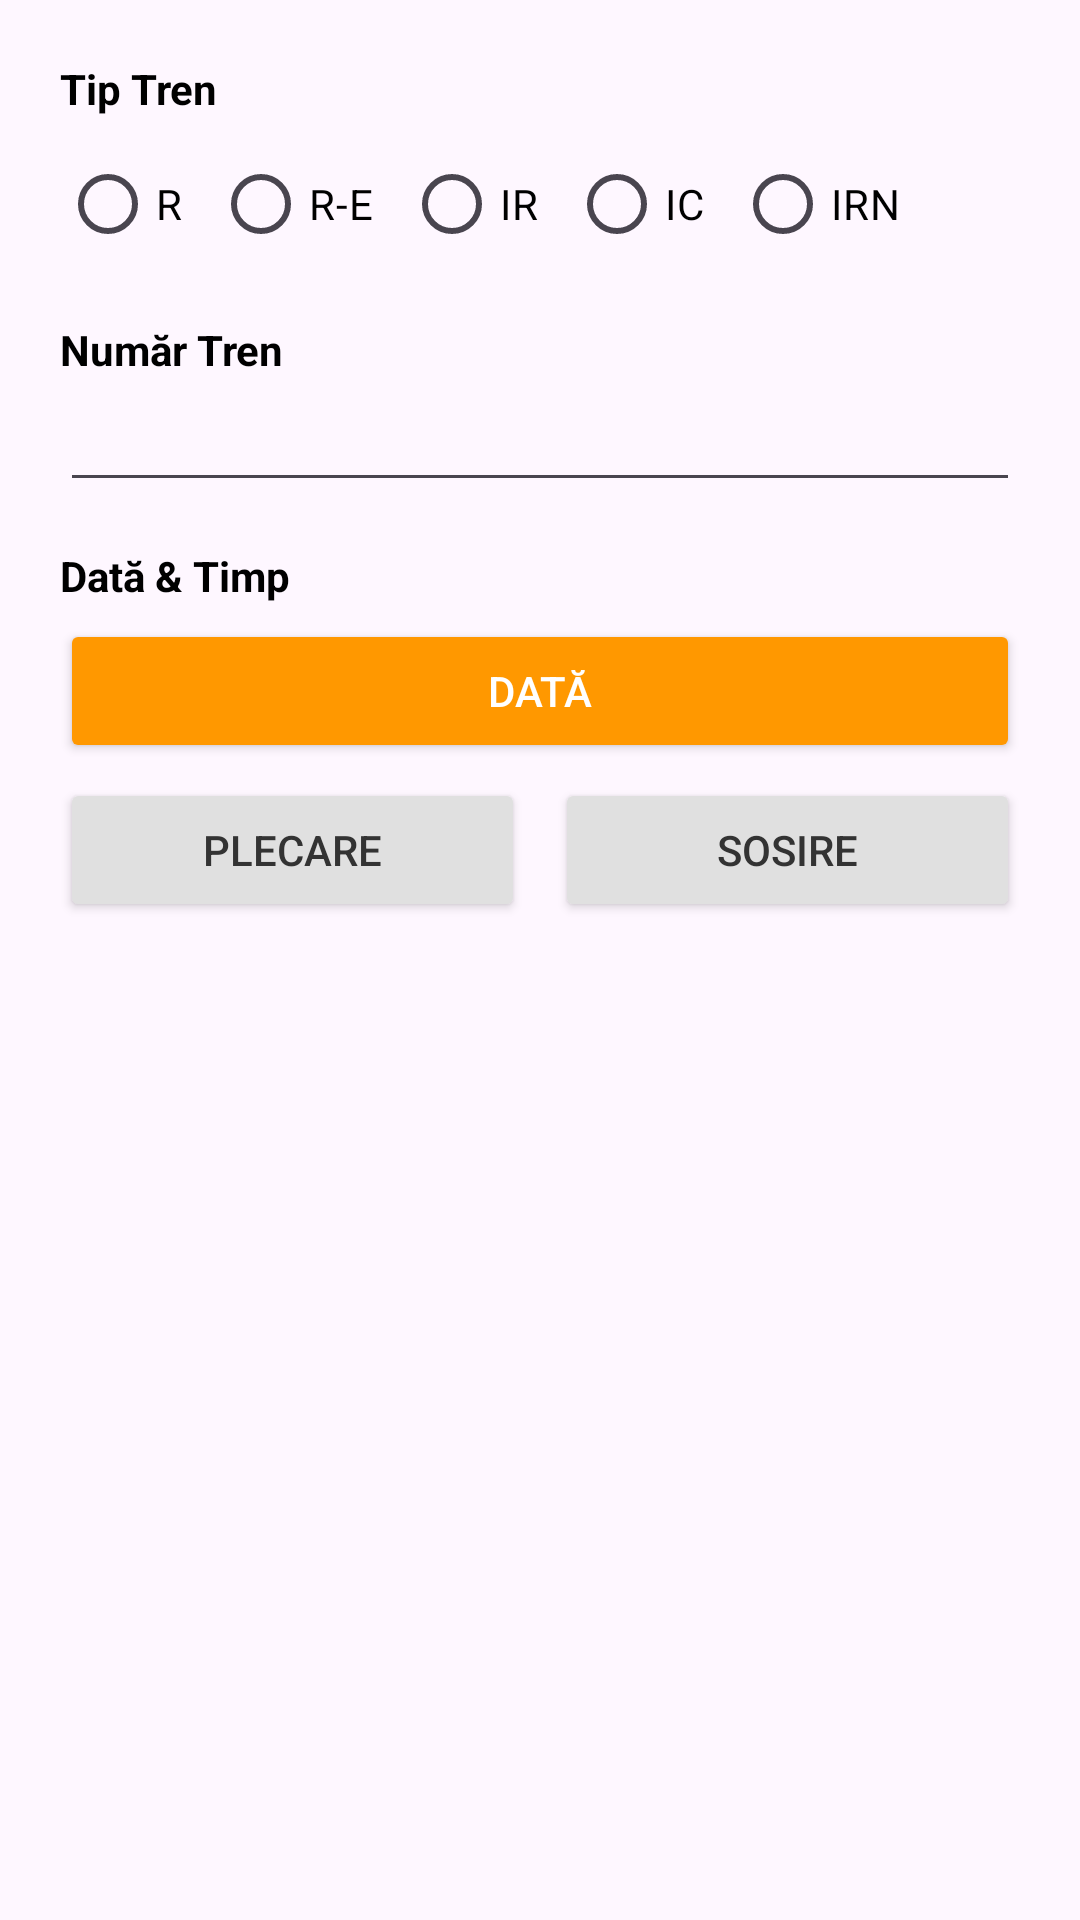

Here is an Android app screen rendered from its layout file. Give the layout XML and the strings, colors and styles it references.
<!-- AndroidManifest.xml: application theme Theme.TrainTracker -->
<!-- res/layout/dialog_edit_trip.xml -->
<?xml version="1.0" encoding="utf-8"?>
<LinearLayout xmlns:android="http://schemas.android.com/apk/res/android"
    android:layout_width="match_parent"
    android:layout_height="wrap_content"
    android:orientation="vertical"
    android:padding="20dp">

    <TextView
        android:layout_width="wrap_content"
        android:layout_height="wrap_content"
        android:text="Tip Tren"
        android:textColor="@android:color/black"
        android:textStyle="bold"
        android:layout_marginBottom="5dp"/>

    <HorizontalScrollView
        android:layout_width="match_parent"
        android:layout_height="wrap_content"
        android:layout_marginBottom="15dp"
        android:scrollbars="none">

        <RadioGroup
            android:id="@+id/rgEditType"
            android:layout_width="wrap_content"
            android:layout_height="wrap_content"
            android:orientation="horizontal">

            <RadioButton
                android:id="@+id/rbEditR"
                android:layout_width="wrap_content"
                android:layout_height="wrap_content"
                android:text="R"
                android:textColor="@android:color/black"
                android:paddingEnd="10dp"/>
            <RadioButton
                android:id="@+id/rbEditRE"
                android:layout_width="wrap_content"
                android:layout_height="wrap_content"
                android:text="R-E"
                android:textColor="@android:color/black"
                android:paddingEnd="10dp"/>
            <RadioButton
                android:id="@+id/rbEditIR"
                android:layout_width="wrap_content"
                android:layout_height="wrap_content"
                android:text="IR"
                android:textColor="@android:color/black"
                android:paddingEnd="10dp"/>
            <RadioButton
                android:id="@+id/rbEditIC"
                android:layout_width="wrap_content"
                android:layout_height="wrap_content"
                android:text="IC"
                android:textColor="@android:color/black"
                android:paddingEnd="10dp"/>
            <RadioButton
                android:id="@+id/rbEditIRN"
                android:layout_width="wrap_content"
                android:layout_height="wrap_content"
                android:textColor="@android:color/black"
                android:text="IRN" />
        </RadioGroup>
    </HorizontalScrollView>

    <TextView
        android:layout_width="wrap_content"
        android:layout_height="wrap_content"
        android:text="Număr Tren"
        android:textColor="@android:color/black"
        android:textStyle="bold"/>
    <EditText
        android:id="@+id/etEditNumber"
        android:layout_width="match_parent"
        android:layout_height="wrap_content"
        android:inputType="number"
        android:layout_marginBottom="15dp"/>

    <TextView
        android:layout_width="wrap_content"
        android:layout_height="wrap_content"
        android:text="Dată &amp; Timp"
        android:textColor="@android:color/black"
        android:textStyle="bold"
        android:layout_marginBottom="5dp"/>

    <Button
        android:id="@+id/btnEditDate"
        android:layout_width="match_parent"
        android:layout_height="wrap_content"
        android:text="Dată"
        android:backgroundTint="#FF9800"
        android:textColor="#FFFFFF"
        android:layout_marginBottom="5dp"/>

    <LinearLayout
        android:layout_width="match_parent"
        android:layout_height="wrap_content"
        android:orientation="horizontal">

        <Button
            android:id="@+id/btnEditStartTime"
            android:layout_width="0dp"
            android:layout_weight="1"
            android:layout_height="wrap_content"
            android:text="Plecare"
            android:backgroundTint="#E0E0E0"
            android:textColor="#333"
            android:layout_marginEnd="5dp"/>

        <Button
            android:id="@+id/btnEditEndTime"
            android:layout_width="0dp"
            android:layout_weight="1"
            android:layout_height="wrap_content"
            android:text="Sosire"
            android:backgroundTint="#E0E0E0"
            android:textColor="#333"
            android:layout_marginStart="5dp"/>
    </LinearLayout>

</LinearLayout>
<!-- resources referenced by this layout -->
<resources>
  <style name="Theme.TrainTracker" parent="Base.Theme.TrainTracker" />
  <style name="Base.Theme.TrainTracker" parent="Theme.Material3.DayNight.NoActionBar">
          
          
      </style>
</resources>
